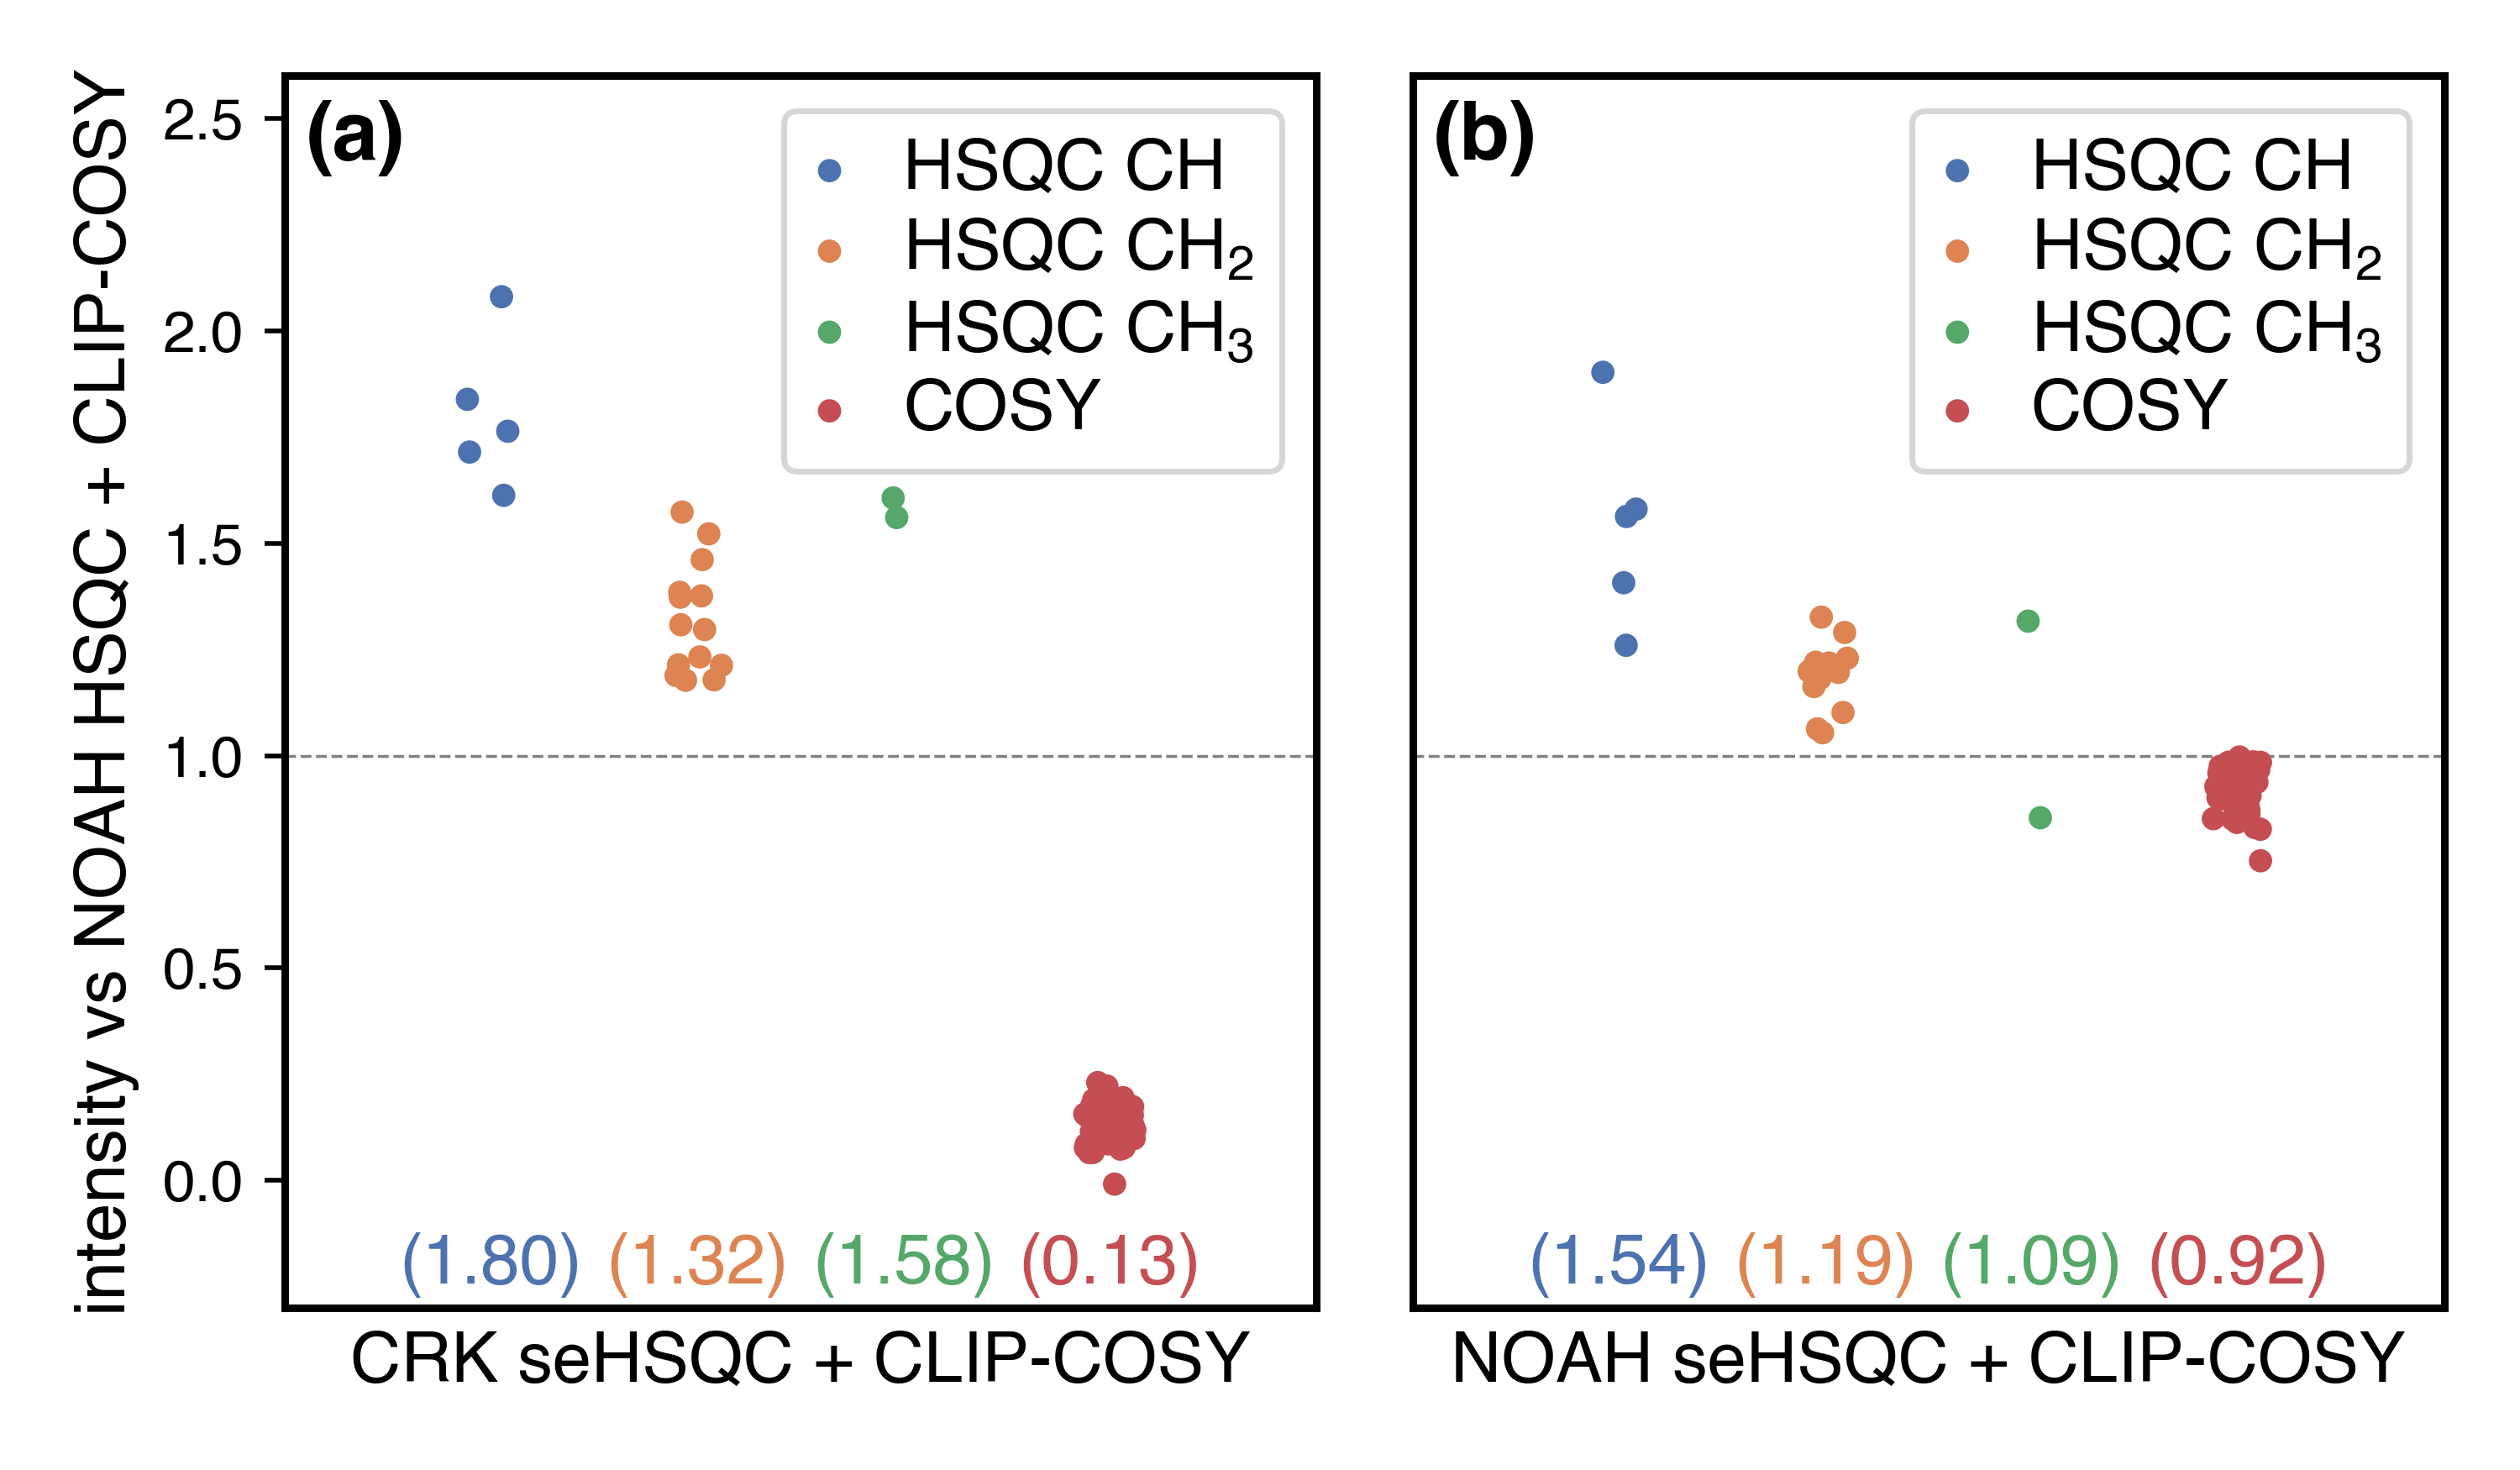

The Python source for this figure:
import penguins as pg
from penguins.private import Andrographolide as Andro
from penguins.private import nmrd, hsqc_cosy_stripplot
from pathlib import Path
import matplotlib.pyplot as plt

plt.style.use(Path(__file__).parent / "helv.mplstyle")
plt.rcParams["legend.labelspacing"] = 0.2
plt.rcParams["legend.handlelength"] = 0.5

p = nmrd() / "201115-7a-c13-sehsqc-full"
sc_s = pg.read(p, 11001)
sc_c = pg.read(p, 11002)
sporc_s = pg.read(p, 19001)
sporc_c = pg.read(p, 19002)
spv2c_s = pg.read(p, 23001)
spv2c_c = pg.read(p, 23002)
fig, axs = pg.subplots(1, 2, figsize=(6, 3.5))
hsqc_cosy_stripplot(molecule=Andro,
                    datasets=[sporc_s, sporc_c],
                    ref_datasets=[sc_s, sc_c],
                    xlabel="CRK seHSQC + CLIP-COSY",
                    ylabel="intensity vs NOAH HSQC + CLIP-COSY",
                    ax=axs[0],
                    ncol=1, loc="upper right", size=4)
hsqc_cosy_stripplot(molecule=Andro,
                    datasets=[spv2c_s, spv2c_c],
                    ref_datasets=[sc_s, sc_c],
                    xlabel="NOAH seHSQC + CLIP-COSY",
                    ylabel="intensity vs NOAH HSQC + CLIP-COSY",
                    ax=axs[1],
                    ncol=1, loc="upper right", size=4)

pg.label_axes(axs, fstr="({})", fontsize=14, fontweight="bold")
axs[1].yaxis.set_visible(False)
for ax in axs:
    ax.set_ylim(-0.3, 2.6)
    pg.style_axes(ax, "plot")

# pg.show()
for filetype in [".png", ".svg"]:
    pg.savefig(str(Path(__file__)).replace(".py", filetype))
